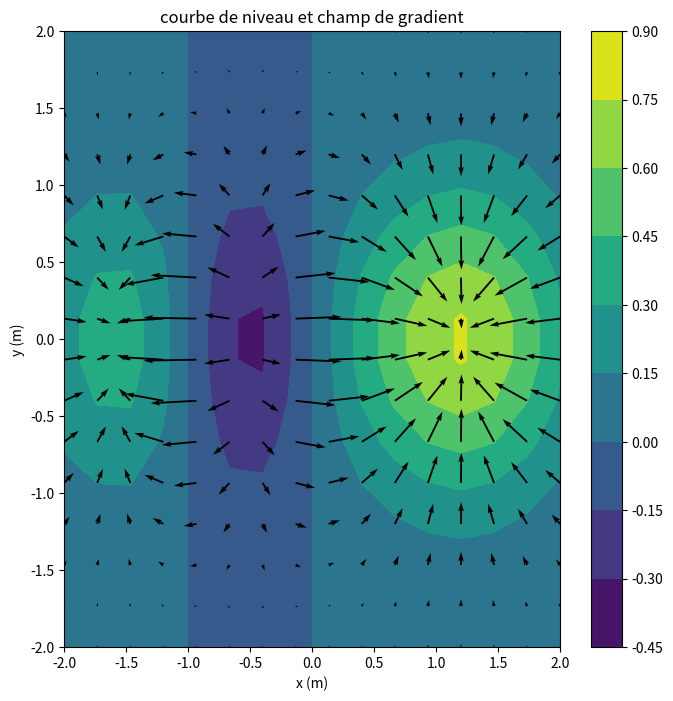

Source code (Python):
import numpy as np
import matplotlib.pyplot as plt
from matplotlib.pyplot import *
from mpl_toolkits.mplot3d import Axes3D

def f(x,y):
    return x*np.exp(-(x**2 + y**2))+x**4*np.exp(-(x**2 + y**2))

def grad(x,y):
    return [(1-2*x**2+4*x**3-2*x**5)*np.exp(-(x**2 + y**2)),(-2*y*x-2*y*x**4)*np.exp(-(x**2+y**2))]

x, y = np.meshgrid(np.linspace(-2,2,16),np.linspace(-2,2,16))

z = f(x,y)
u,v = grad(x,y)

fig = plt.figure()
ax = Axes3D(fig)
ax.set_title("courbe de la fonction f(x,y)")
ax.set_xlabel("x")
ax.set_ylabel("y")
ax.set_zlabel("f(x,y)")
ax.plot_surface(x, y, z, rstride=1,cstride=1,cmap=cm.viridis)

fig,ax = plt.subplots(1,1,figsize=(8,8))
cp = ax.contourf(x,y,z)
q = ax.quiver(x,y,u,v)

fig.colorbar(cp)
ax.set_title("courbe de niveau et champ de gradient")
ax.set_xlabel("x (m)")
ax.set_ylabel("y (m)")
plt.show()
